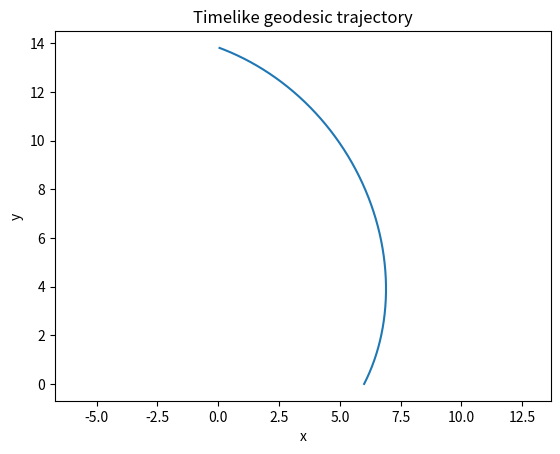

Python code for this plot: (Note: this script raises an exception after producing the figure.)
import numpy as np
from scipy.integrate import solve_ivp
import matplotlib.pyplot as plt

# Parameters
M = 1.0       # mass
b = 0.1       # extra term in metric
epsilon = 0.95  # energy
ell = 3.0     # angular momentum

def V_eff(r, L, M, b):
    """Effective potential for timelike particle."""
    return (1 - 2*M/r + b/r**2) * (1 + L**2 / r**2)

def geodesic_equations(tau, y, L, M, b):
    r, phi = y
    dr_dtau = np.sqrt(epsilon**2 - V_eff(r, L, M, b))
    dphi_dtau = L / r**2
    return [dr_dtau, dphi_dtau]

# Initial conditions
r0 = 6.0
phi0 = 0.0
y0 = [r0, phi0]

# Integrate
tau_span = (0, 50)
sol = solve_ivp(lambda tau, y: geodesic_equations(tau, y, ell, M, b),
                tau_span, y0, max_step=0.01)

# Convert to Cartesian coordinates for plotting
r = sol.y[0]
phi = sol.y[1]
x = r * np.cos(phi)
y = r * np.sin(phi)

plt.plot(x, y)
plt.xlabel("x")
plt.ylabel("y")
plt.title("Timelike geodesic trajectory")
plt.axis('equal')

# save file to image-files/timelike-geodesic.png
plt.savefig("image-files/timelike-geodesic.png")

plt.show()
